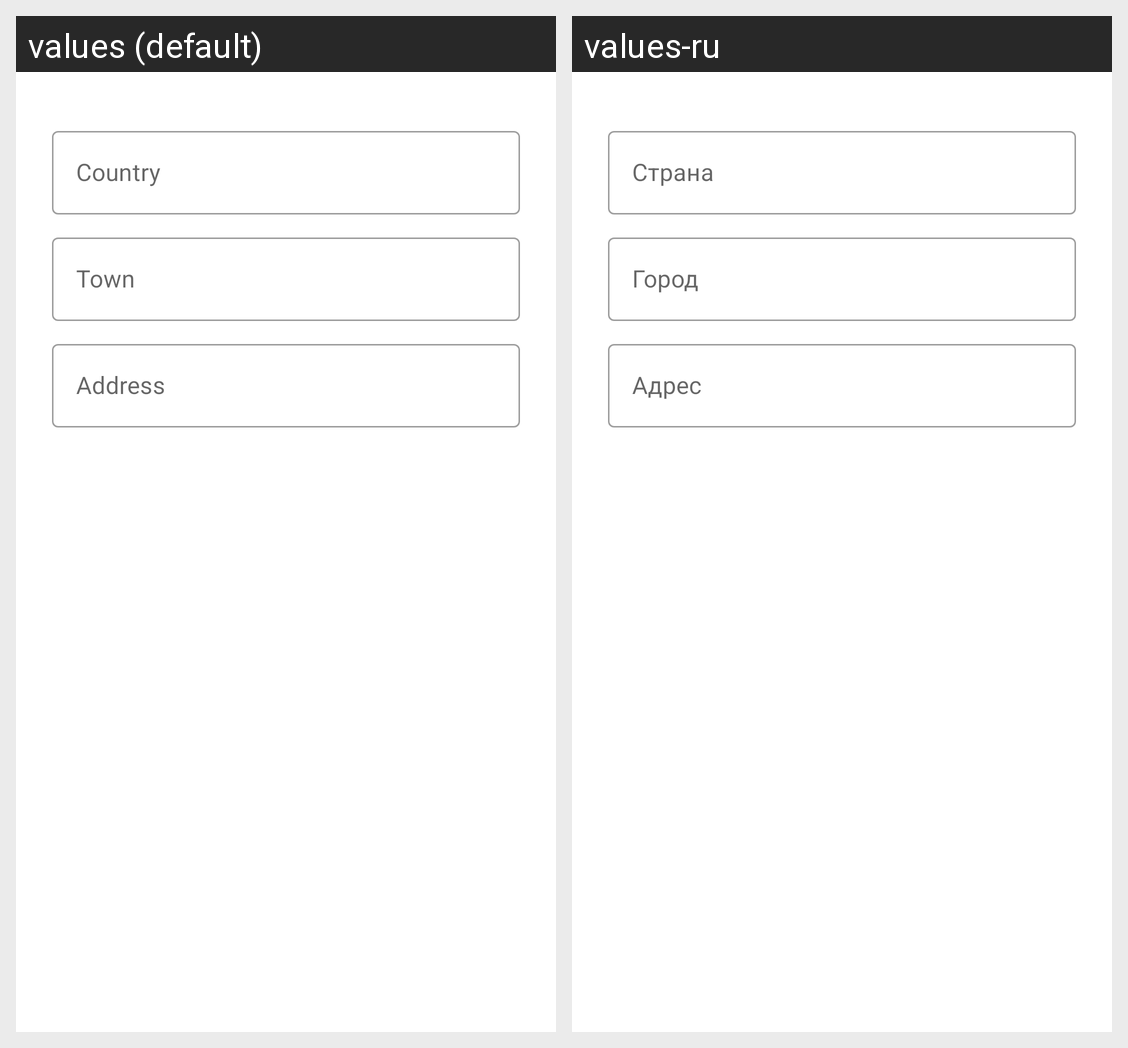

Strings drawn on this Android screen and how each of the app's shown locales translates them:
Android screen res/layout/activity_address_form.xml rendered under 2 locales, left to right: values (default), values-ru. Device: Nexus 5 (rendered at 1080×1920; each locale shown at half size, 540×960, under a caption strip naming it); theme Theme.Android_lab4.
Strings drawn on this screen, with the default value and each locale's value (text and hints the layout hard-codes, and strings that could not be matched under every locale, appear in the picture but are not listed):

country
  values: Country
  values-ru: Страна

town
  values: Town
  values-ru: Город

address
  values: Address
  values-ru: Адрес
